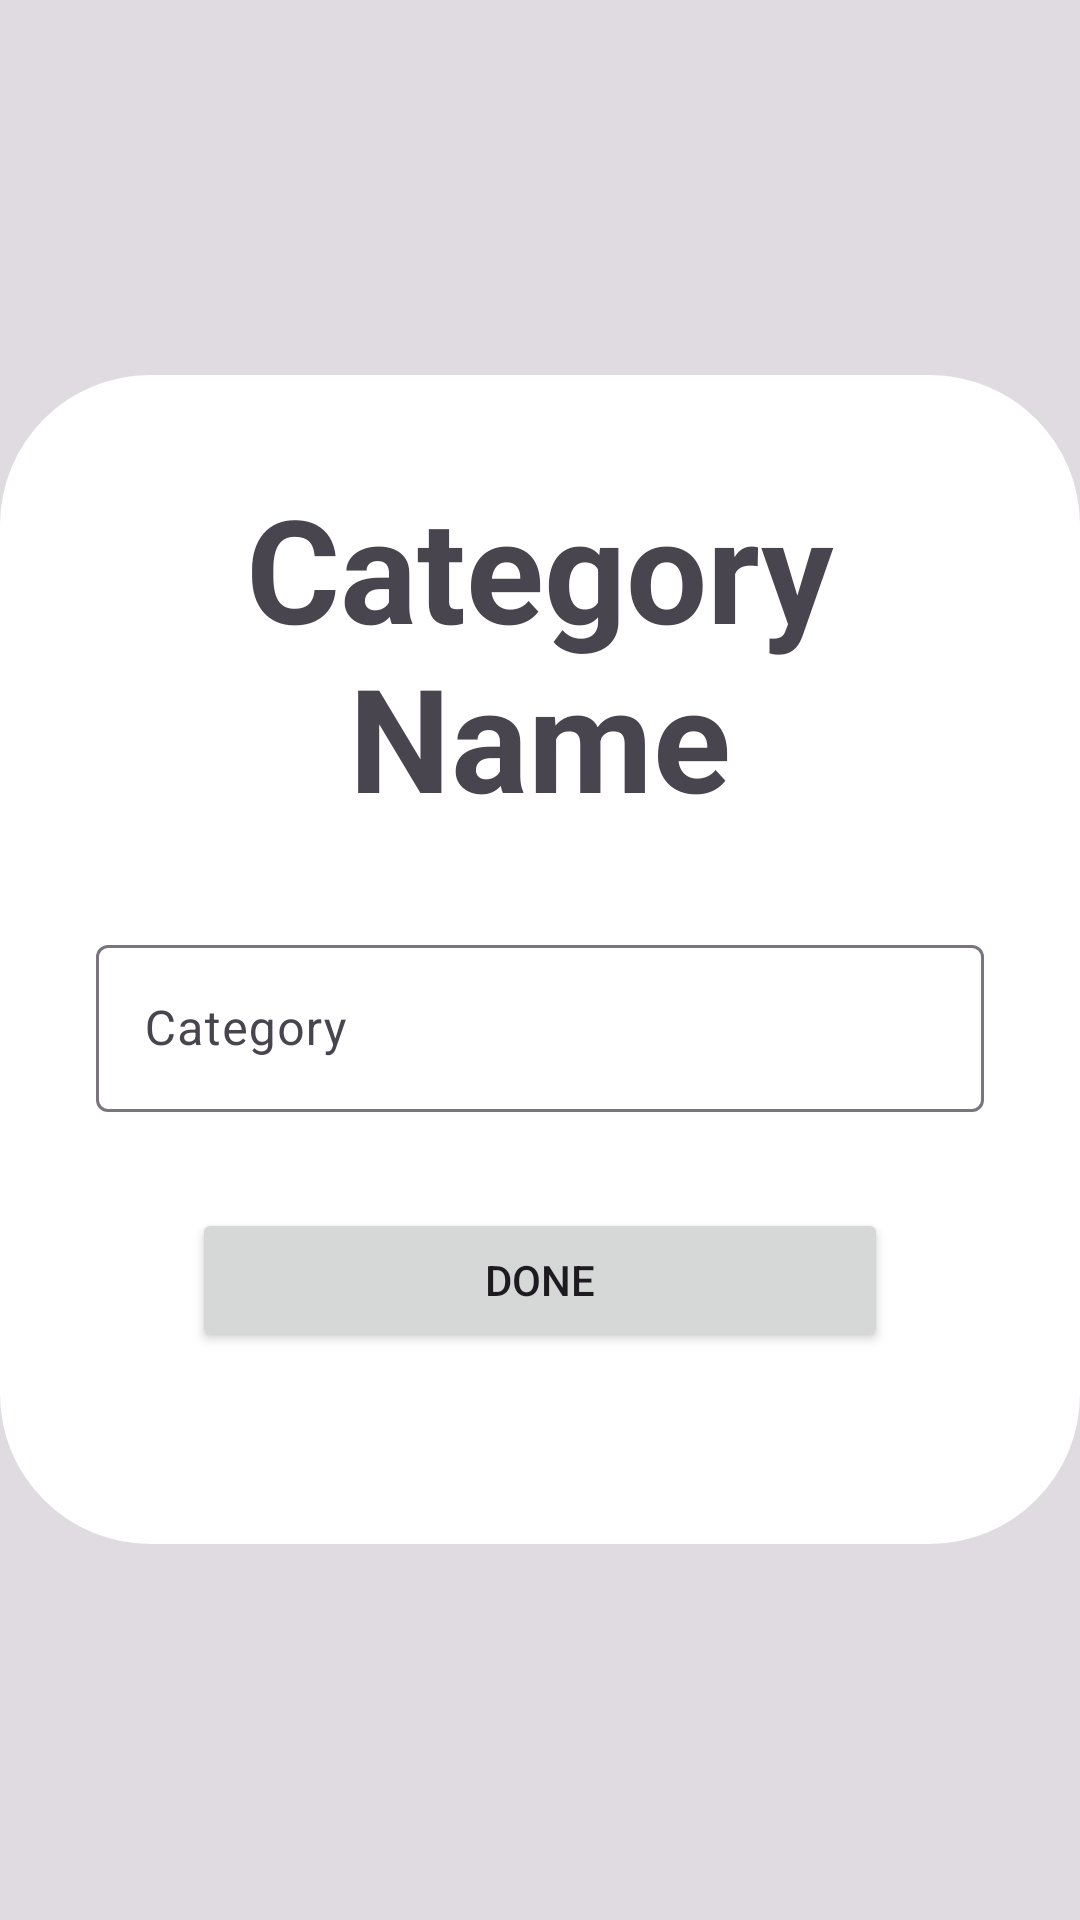

The Android layout XML behind this screen, and the referenced resources:
<!-- AndroidManifest.xml: application theme Theme.Meow -->
<!-- res/layout/popup_add_categories.xml -->
<?xml version="1.0" encoding="utf-8"?>
<RelativeLayout xmlns:android="http://schemas.android.com/apk/res/android"
    android:layout_width="match_parent"
    android:layout_height="match_parent"
    android:background="#1E060606"
    android:gravity="center">

    <LinearLayout
        android:layout_width="790dp"
        android:layout_height="wrap_content"
        android:background="@drawable/popupcornerradius"
        android:gravity="center"
        android:orientation="vertical">


        <TextView
            android:id="@+id/textView8"
            android:layout_width="match_parent"
            android:layout_height="wrap_content"
            android:layout_margin="32dp"
            android:gravity="center"
            android:text="Category Name"
            android:textSize="48sp"
            android:textStyle="bold" />

        <com.google.android.material.textfield.TextInputLayout
            android:id="@+id/category_add_category"
            android:layout_width="match_parent"
            android:layout_height="match_parent"
            android:layout_marginLeft="32dp"
            android:layout_marginRight="32dp"
            android:layout_marginBottom="32dp">

            <com.google.android.material.textfield.TextInputEditText
                android:layout_width="match_parent"
                android:layout_height="wrap_content"
                android:hint="Category" />

        </com.google.android.material.textfield.TextInputLayout>

        <Button
            android:id="@+id/done_add_category"
            android:layout_width="match_parent"
            android:layout_height="match_parent"
            android:layout_marginLeft="64dp"
            android:layout_marginRight="64dp"
            android:layout_marginBottom="64dp"
            android:layout_weight="1"
            android:text="Done" />
    </LinearLayout>
</RelativeLayout>
<!-- resources referenced by this layout -->
<resources>
  <!-- drawable popupcornerradius (drawable) -->
  <?xml version="1.0" encoding="utf-8"?>
  <shape xmlns:android="http://schemas.android.com/apk/res/android">
      <solid android:color="#FFFFFF"/> 
      <corners android:radius="50dp"/> 
  </shape>
  <style name="Theme.Meow" parent="Base.Theme.Meow" />
  <style name="Base.Theme.Meow" parent="Theme.Material3.DayNight.NoActionBar">
          
           <item name="colorPrimary">#FCCC00</item>
           <item name="colorOnPrimary">#000000</item>
      </style>
</resources>
